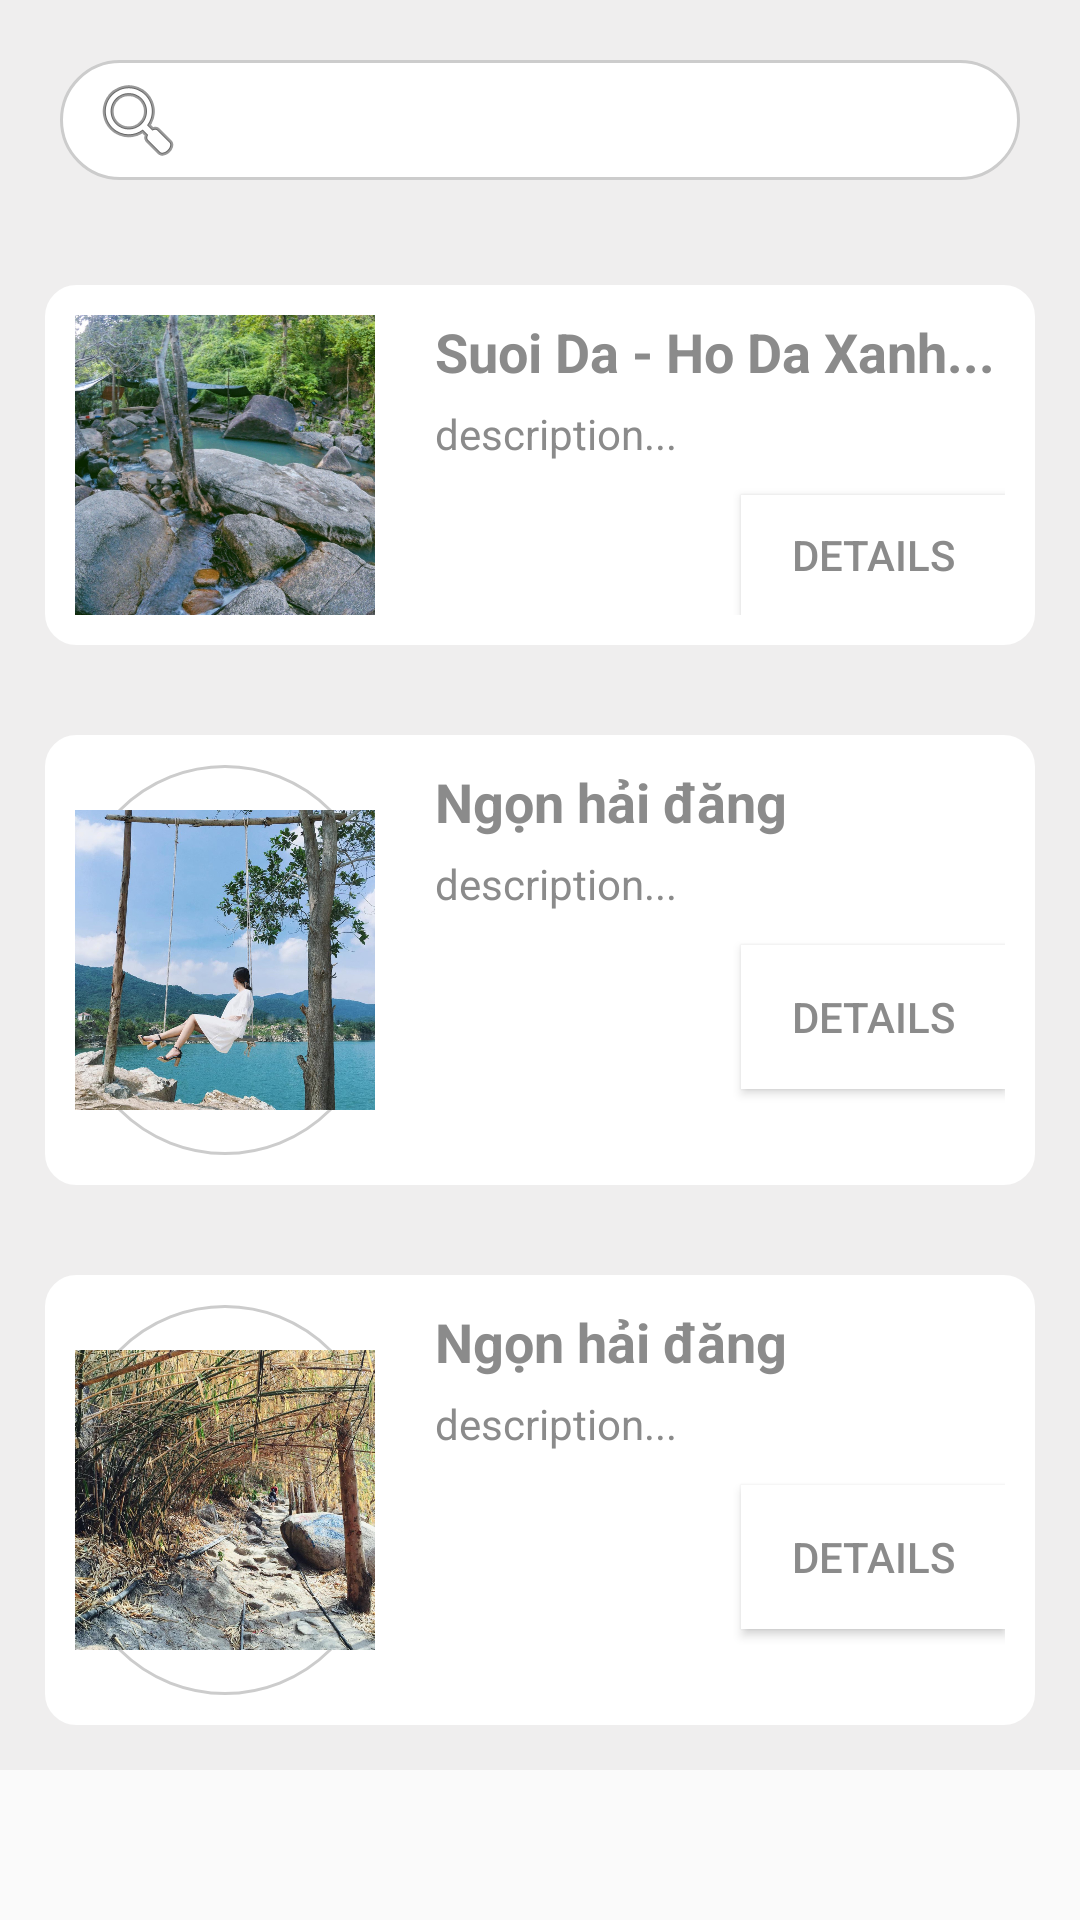

Android layout source for this screen:
<!-- AndroidManifest.xml: application theme AppTheme1 -->
<!-- res/layout/activity_main.xml -->
<?xml version="1.0" encoding="utf-8"?>
<ScrollView
    android:layout_width="match_parent"
    android:layout_height="match_parent"
    xmlns:android="http://schemas.android.com/apk/res/android">
<LinearLayout
    xmlns:android="http://schemas.android.com/apk/res/android"
    android:layout_width="match_parent"
    android:layout_height="match_parent"
    android:background="#efeeee"
    android:orientation="vertical">

    <LinearLayout android:layout_width="match_parent"
                  android:layout_height="40dp"
    android:layout_margin="20dp"
    android:background="@drawable/shapeborder1"
    android:orientation="horizontal">
        <ImageView android:layout_width="wrap_content"
                   android:layout_height="wrap_content"
                   android:layout_gravity="center"
                   android:layout_marginLeft="10dp"
                   android:src="@android:drawable/ic_menu_search"
        />
        <EditText android:layout_width="match_parent"
                  android:layout_height="match_parent"
        android:background="@null"/>
    </LinearLayout>

    <LinearLayout xmlns:android="http://schemas.android.com/apk/res/android"
                  android:id="@+id/layout_1"
                  android:layout_width="match_parent"
                  android:layout_height="120dp"
                  android:layout_margin="15dp"
                  android:padding="10dp"

                  android:background="@drawable/shapeborder"
                  android:orientation="horizontal">

        <ImageView android:layout_width="100dp"
                   android:layout_height="match_parent"
                    android:background="@drawable/shapeborder1"
                   android:scaleType="centerCrop"
                   android:src="@drawable/suoi_da"
        ></ImageView>
        <LinearLayout android:layout_width="match_parent"
                      android:layout_height="match_parent"
                      android:layout_weight="1"
                      android:orientation="vertical">
            <TextView
                      android:layout_width="match_parent"
                      android:layout_height="30dp"
                      android:layout_marginLeft="20dp"
                      android:text="Suoi Da - Ho Da Xanh..."
                      android:textSize="18dp"
                      android:textColor="#8b8b8b"
                      android:textStyle="bold"/>
            <TextView
                      android:layout_width="match_parent"
                      android:layout_height="30dp"
                      android:layout_marginLeft="20dp"
                      android:text="description..."
                      android:textColor="#8b8b8b"
                      android:textSize="14dp"
            />
            <Button android:layout_width="wrap_content"
                    android:layout_height="wrap_content"
                    android:layout_gravity="end"
                    android:textSize="14dp"
                    android:background="@color/colorAccent"
                    android:textColor="#8b8b8b"
                    android:text="Details"
            />
        </LinearLayout>
    </LinearLayout>

    <LinearLayout xmlns:android="http://schemas.android.com/apk/res/android"
                  android:id="@+id/layout_2"
                  android:layout_width="match_parent"
                  android:layout_height="150dp"
                  android:layout_margin="15dp"
                  android:padding="10dp"
                  android:background="@drawable/shapeborder"
                  android:orientation="horizontal">
        <ImageView android:layout_width="100dp"
                   android:layout_height="match_parent"
                   android:background="@drawable/shapeborder1"
                   android:src="@drawable/ho_da_xanh"
        ></ImageView>
        <LinearLayout android:layout_width="match_parent"
                      android:layout_height="match_parent"
                      android:layout_weight="1"
                      android:orientation="vertical">
            <TextView
                      android:layout_width="match_parent"
                      android:layout_height="30dp"
                      android:layout_marginLeft="20dp"
                      android:text="Ngọn hải đăng"
                      android:textSize="18dp"
                      android:textColor="#8b8b8b"
                      android:textStyle="bold"/>
            <TextView
                      android:layout_width="match_parent"
                      android:layout_height="30dp"
                      android:layout_marginLeft="20dp"
                      android:text="description..."
                      android:textSize="14dp"
                      android:textColor="#8b8b8b"
            />
            <Button android:layout_width="wrap_content"
                    android:layout_height="wrap_content"
                    android:layout_gravity="end"
                    android:textSize="14dp"
                    android:background="@color/colorAccent"
                    android:textColor="#8b8b8b"
                    android:text="Details"
            />
        </LinearLayout>
    </LinearLayout>

    <LinearLayout xmlns:android="http://schemas.android.com/apk/res/android"
                  android:id="@+id/layout_haidang"
                  android:layout_width="match_parent"
                  android:layout_height="150dp"
                  android:layout_margin="15dp"
                  android:padding="10dp"
                  android:background="@drawable/shapeborder"
                  android:orientation="horizontal">
        <ImageView android:layout_width="100dp"
                   android:layout_height="match_parent"
                   android:background="@drawable/shapeborder1"
                   android:src="@drawable/nui_dinh"
        ></ImageView>
        <LinearLayout android:layout_width="match_parent"
                      android:layout_height="match_parent"
                      android:layout_weight="1"
                      android:orientation="vertical">
            <TextView android:id="@+id/tv_name"
                      android:layout_width="match_parent"
                      android:layout_height="30dp"
                      android:layout_marginLeft="20dp"
                      android:text="Ngọn hải đăng"
                      android:textSize="18dp"
                      android:textColor="#8b8b8b"
                      android:textStyle="bold"/>
            <TextView android:id="@+id/tv_des"
                      android:layout_width="match_parent"
                      android:layout_height="30dp"
                      android:layout_marginLeft="20dp"
                      android:text="description..."
                      android:textColor="#8b8b8b"
                      android:textSize="14dp"
            />
            <Button android:layout_width="wrap_content"
                    android:layout_height="wrap_content"
                    android:layout_gravity="end"
                    android:textSize="14dp"
                    android:background="@color/colorAccent"
                    android:textColor="#8b8b8b"
                    android:text="Details"
            />
        </LinearLayout>


</LinearLayout>
</LinearLayout>
</ScrollView>
<!-- resources referenced by this layout -->
<resources>
  <color name="colorAccent">#FFFFFF</color>
  <!-- drawable ho_da_xanh: jpg bitmap (drawable, 262760 bytes) -->
  <!-- drawable nui_dinh: jpg bitmap (drawable, 466276 bytes) -->
  <!-- drawable shapeborder (drawable) -->
  <?xml version="1.0" encoding="utf-8"?>
  <shape xmlns:android="http://schemas.android.com/apk/res/android">
  
      <solid android:color="#FFFFFF"
  
      />
      <stroke android:width="1dp" android:color="#FFFFFF" />
  
      <corners android:radius="10dp"  />
  
  
  </shape>
  <!-- drawable shapeborder1 (drawable) -->
  <?xml version="1.0" encoding="utf-8"?>
  <shape xmlns:android="http://schemas.android.com/apk/res/android">
      <solid android:color="#FFFFFF"
      />
  
      <stroke android:width="1dp" android:color="#CCCCCC" />
  
      <corners android:radius="5000dp" />
  
  </shape>
  <!-- drawable suoi_da: jpg bitmap (drawable, 324523 bytes) -->
  <style name="AppTheme1" parent="Theme.AppCompat.Light.NoActionBar">
      
      <item name="colorPrimary">@color/colorPrimary</item>
      <item name="colorPrimaryDark">@color/colorPrimaryDark</item>
      <item name="colorAccent">@color/colorAccent</item>
      <item name="android:textColor">@color/colorAccent</item>
      <item name="android:textColorPrimary">@color/colorAccent</item>
      <item name="android:windowNoTitle">true</item>
      <item name="android:windowActionBar">false</item>
    </style>
  <color name="colorPrimary">#3F51B5</color>
  <color name="colorPrimaryDark">#303F9F</color>
</resources>
